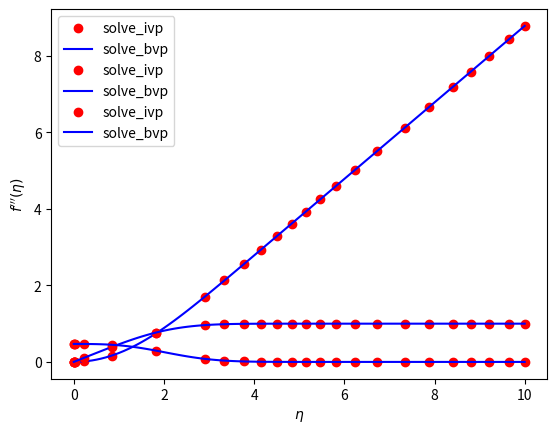

This chart was generated by the following Python code:
#!/usr/bin/env python3
# -*- coding: utf-8 -*-
"""
Compare solutions of Falkner-Skan eqn. obtained using
shooting method and spline collocation

Created on Sun Jan 27 23:24:12 2019

@author: mfurquan

Eqn:  f"'(eta) + f(eta)f"(eta) + beta*(1 - f'(eta)^2)
BCs:  f(0) = f'(0) = 0, f'(infinity) = 1
"""
from scipy.integrate import solve_ivp, solve_bvp
import matplotlib.pyplot as plt
import numpy as np

beta = 0.
tol = 1.e-8
maxiter = 10
eps = 1.e-4
eta_max = 2.0

# define as first order system
def Fprime(eta, F):
    return [F[1], F[2], -F[0]*F[2]-beta*(1.0-F[1]**2)]

"""
Using shooting method (Newton) with solve_ivp
"""
# Newton-Raphson procedure
def newton(f,guess):
    def newton_itr(x):
        return x - f(x)*eps/(f(x+eps)-f(x))
    for i in range(maxiter):
        guess = newton_itr(guess)
        if abs(f(guess))<tol:
            break
        else:
            print("iteration no.:",i," off by: ",f(guess))
    return guess

# (f'(1)-1) as function of f"(0)
def F2max(F3_0):
    global eta_max# = 2.0
    diff = 1.0
    while diff > tol:
        F       = solve_ivp(Fprime,[0,eta_max],[0.,0.,F3_0],t_eval=[eta_max])
        Fplus   = solve_ivp(Fprime,[0,eta_max+1.0],[0.,0.,F3_0],t_eval=[eta_max])
        diff    = abs(Fplus.y[1,0]-F.y[1,0])
        eta_max = eta_max + 1.0
    print("eta_max=",eta_max)
    return F.y[1,0]-1.0

F3_0 = newton(F2max,0.3)
print("f\"\'(0)=",F3_0)
F = solve_ivp(Fprime,[0,10.0],[0.,0.,F3_0])

"""
Using solve_bvp
"""
def bc(Fa,Fb):
    return np.array([Fa[0],Fa[1],Fb[1]-1.0])

x = np.linspace(0.,10.,10)
y = np.zeros((3, x.size))
sol = solve_bvp(Fprime, bc, x, y)

"""
Plot the two solutions
"""
x_plot = np.linspace(0, 10, 100)

plt.plot(F.t,F.y[0,:],'ro',label="solve_ivp")
y_plot = sol.sol(x_plot)[0]
plt.plot(x_plot, y_plot,'b-',label="solve_bvp")
plt.ylabel('$f(\eta)$')
plt.xlabel('$\eta$')
plt.legend()
plt.show()

plt.plot(F.t,F.y[1,:],'ro',label="solve_ivp")
y_plot = sol.sol(x_plot)[1]
plt.plot(x_plot, y_plot,'b-',label="solve_bvp")
plt.ylabel('$f\'(\eta)$')
plt.xlabel('$\eta$')
plt.legend()
plt.show()

plt.plot(F.t,F.y[2,:],'ro',label="solve_ivp")
y_plot = sol.sol(x_plot)[2]
plt.plot(x_plot, y_plot,'b-',label="solve_bvp")
plt.ylabel('$f\'\'\'(\eta)$')
plt.xlabel('$\eta$')
plt.legend()
plt.show()